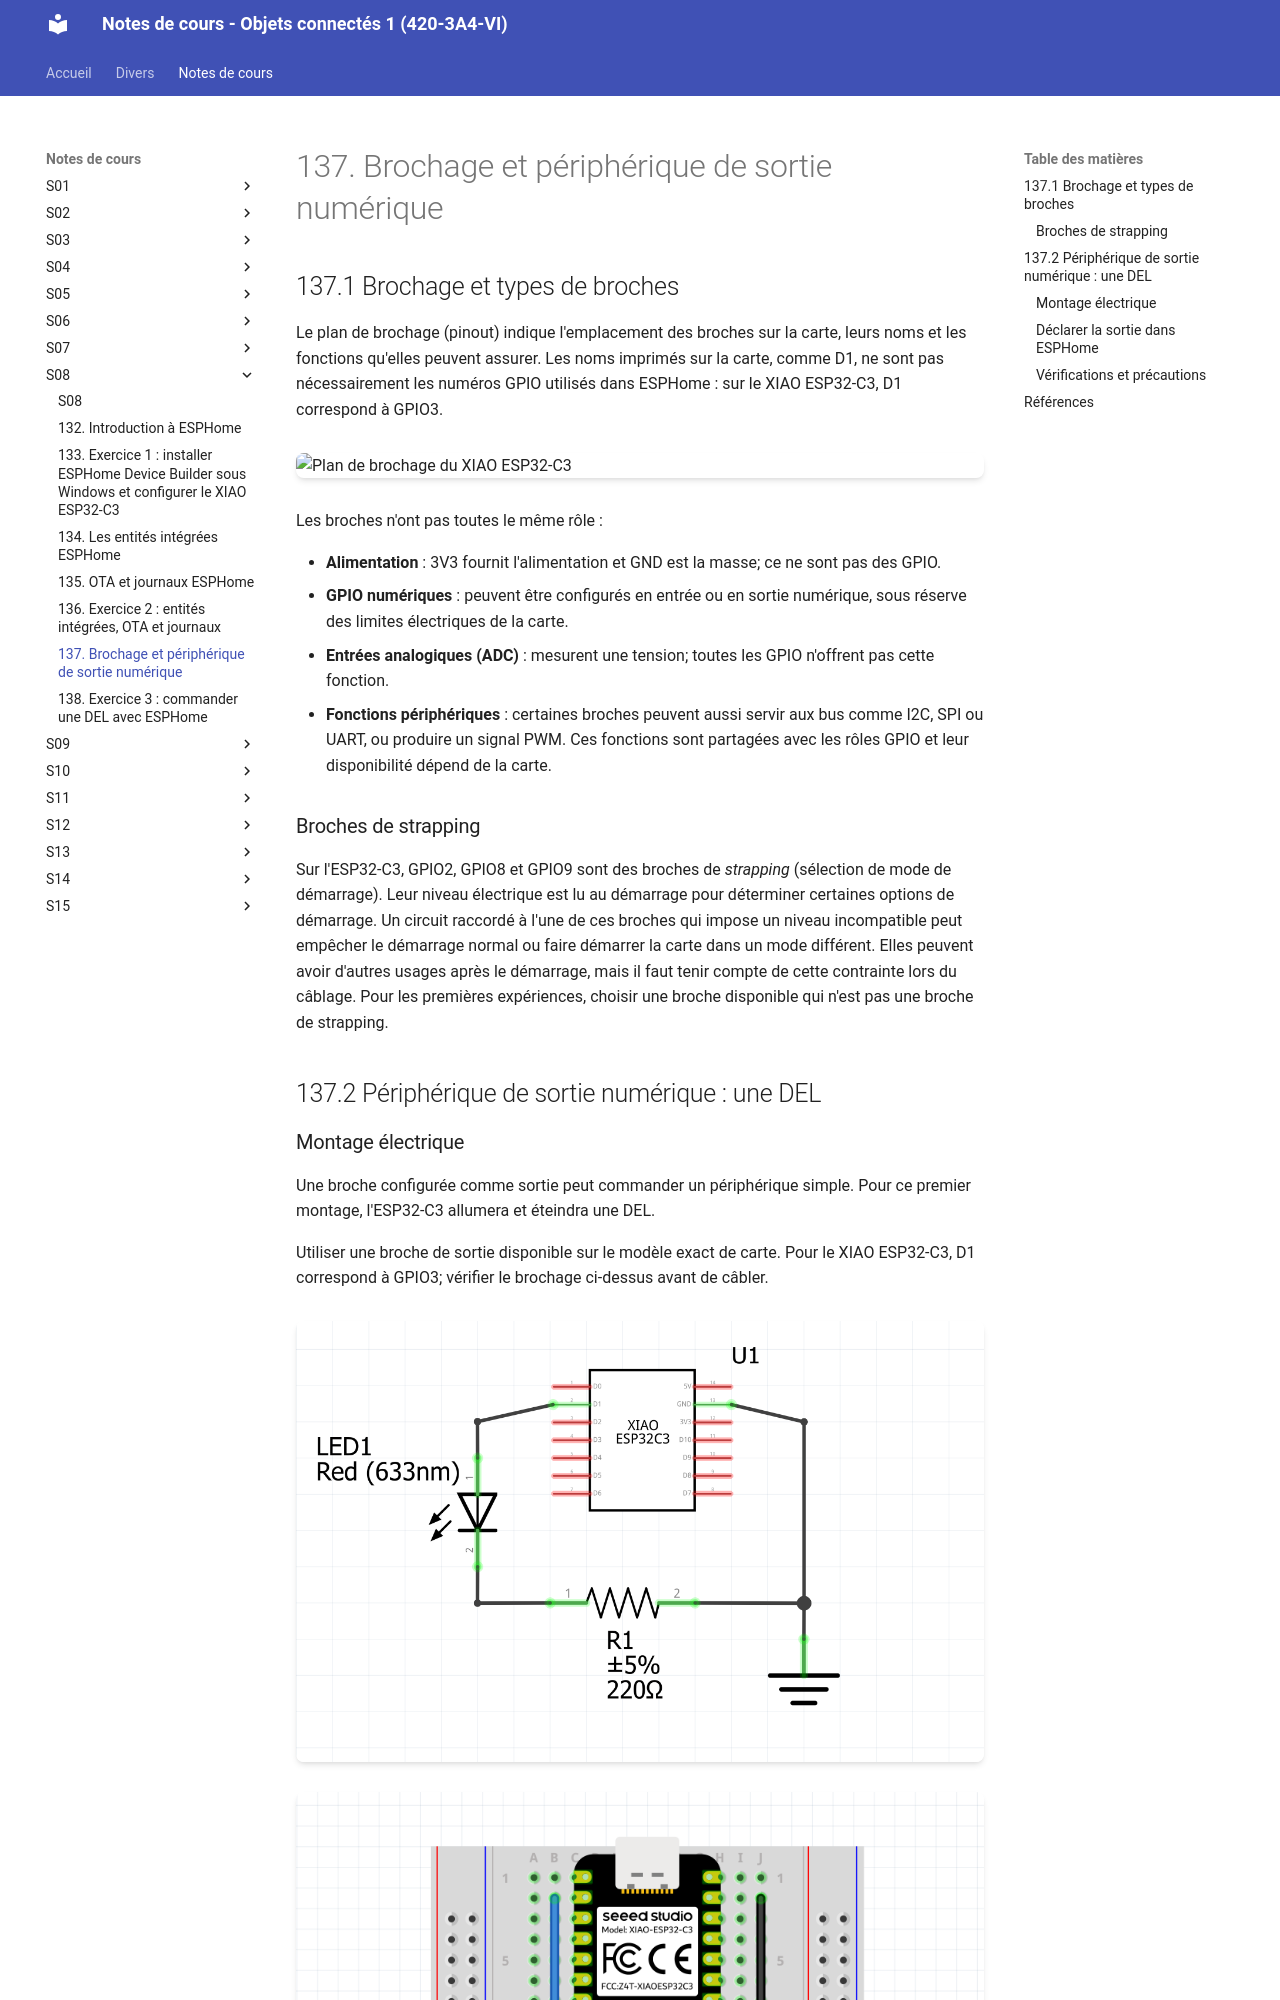

repository: Objets-Connectes-1-Victo/notes_de_cours · page: 157_premier_peripherique_sortie_del/index.html · generator: mkdocs

# 137. Brochage et périphérique de sortie numérique {#chapitre-premier_peripherique_sortie_del}

## 137.1 Brochage et types de broches

Le plan de brochage (pinout) indique l'emplacement des broches sur la carte, leurs noms et les fonctions qu'elles peuvent assurer. Les noms imprimés sur la carte, comme D1, ne sont pas nécessairement les numéros GPIO utilisés dans ESPHome : sur le XIAO ESP32-C3, D1 correspond à GPIO3.

![Plan de brochage du XIAO ESP32-C3](https://files.seeedstudio.com/wiki/XIAO_WiFi/XIAO_ESP32-C3_front_pinout.png){ width="900" }

Les broches n'ont pas toutes le même rôle :

* **Alimentation** : 3V3 fournit l'alimentation et GND est la masse; ce ne sont pas des GPIO.
* **GPIO numériques** : peuvent être configurés en entrée ou en sortie numérique, sous réserve des limites électriques de la carte.
* **Entrées analogiques (ADC)** : mesurent une tension; toutes les GPIO n'offrent pas cette fonction.
* **Fonctions périphériques** : certaines broches peuvent aussi servir aux bus comme I2C, SPI ou UART, ou produire un signal PWM. Ces fonctions sont partagées avec les rôles GPIO et leur disponibilité dépend de la carte.

### Broches de strapping

Sur l'ESP32-C3, GPIO2, GPIO8 et GPIO9 sont des broches de *strapping* (sélection de mode de démarrage). Leur niveau électrique est lu au démarrage pour déterminer certaines options de démarrage. Un circuit raccordé à l'une de ces broches qui impose un niveau incompatible peut empêcher le démarrage normal ou faire démarrer la carte dans un mode différent. Elles peuvent avoir d'autres usages après le démarrage, mais il faut tenir compte de cette contrainte lors du câblage. Pour les premières expériences, choisir une broche disponible qui n'est pas une broche de strapping.

## 137.2 Périphérique de sortie numérique : une DEL
